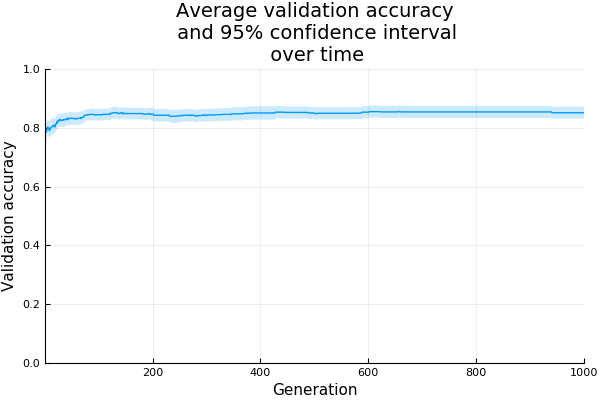

The data file committed next to this chart (first rows):
generation, mean, ci
1, 0.7815, 0.02981
2, 0.7853, 0.03172
3, 0.7863, 0.02876
4, 0.792, 0.02725
5, 0.8025, 0.02512
6, 0.8034, 0.02518
7, 0.7978, 0.02514
8, 0.7978, 0.02668
9, 0.7901, 0.02854
10, 0.7967, 0.0288
11, 0.8014, 0.02792
12, 0.8024, 0.02848
13, 0.8034, 0.02777
14, 0.8044, 0.02742
15, 0.8053, 0.02747
16, 0.8082, 0.02796
17, 0.8101, 0.02669
18, 0.8053, 0.0245
19, 0.8034, 0.02541
20, 0.8119, 0.02548
21, 0.8119, 0.02548
22, 0.8166, 0.02534
23, 0.8224, 0.02325
24, 0.8176, 0.02293
25, 0.8243, 0.02236
26, 0.8262, 0.0224
27, 0.8262, 0.0224
28, 0.829, 0.02249
29, 0.8252, 0.02147
30, 0.8252, 0.02262
31, 0.8262, 0.02271
32, 0.8262, 0.02271
33, 0.8271, 0.0228
34, 0.8281, 0.02273
35, 0.8262, 0.02271
36, 0.8281, 0.02273
37, 0.8281, 0.02273
38, 0.8281, 0.02273
39, 0.83, 0.02241
40, 0.83, 0.02241
41, 0.8328, 0.02145
42, 0.8328, 0.02145
43, 0.8281, 0.02126
44, 0.8309, 0.02199
45, 0.8328, 0.02244
46, 0.8328, 0.02212
47, 0.8328, 0.02212
48, 0.8328, 0.02212
49, 0.8338, 0.02217
50, 0.8328, 0.02212
51, 0.8328, 0.02212
52, 0.8328, 0.02212
53, 0.8328, 0.02212
54, 0.8319, 0.02189
55, 0.83, 0.02192
56, 0.8319, 0.02189
57, 0.8328, 0.02212
58, 0.8309, 0.02149
59, 0.8319, 0.02173
60, 0.8319, 0.02173
... 940 more rows
